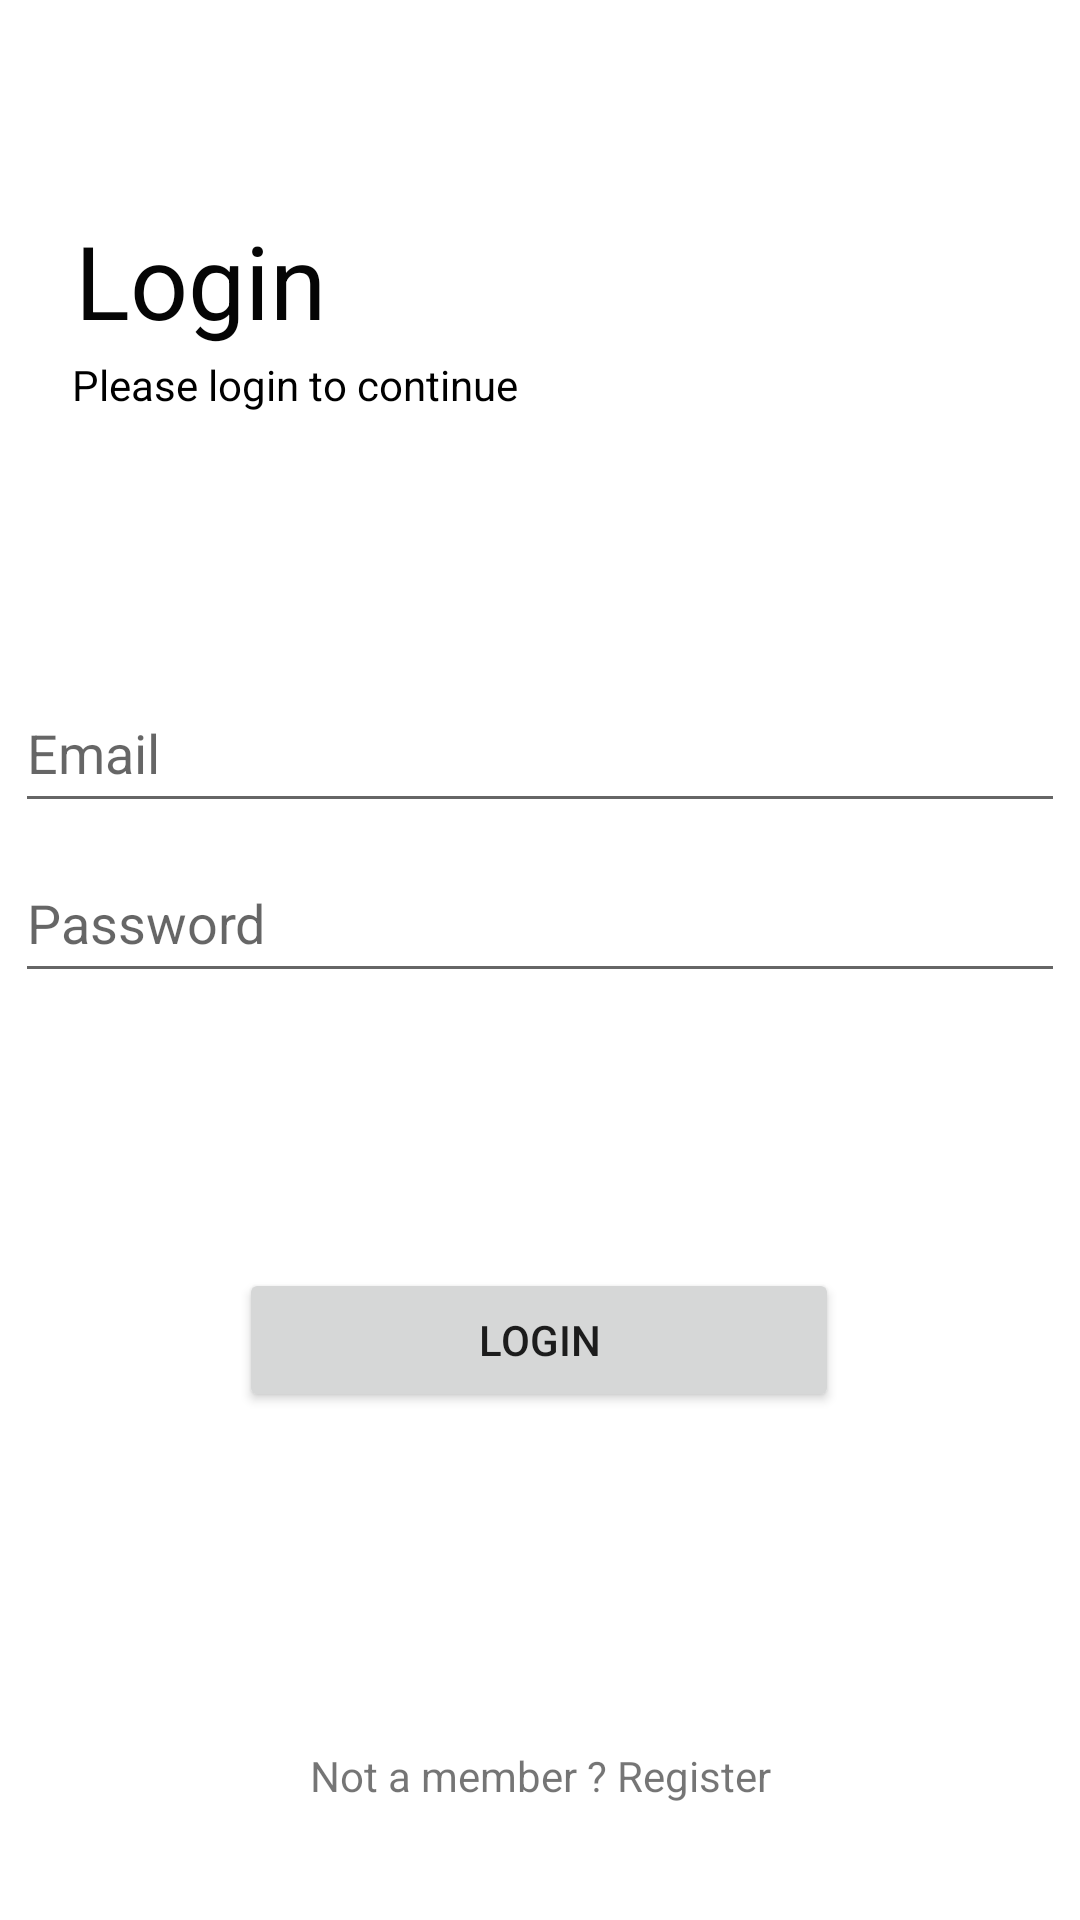

Here is an Android app screen rendered from its layout file. Give the layout XML and the strings, colors and styles it references.
<!-- AndroidManifest.xml: application theme Theme.AndroidAuthWithFirebase -->
<!-- res/layout/activity_login.xml -->
<?xml version="1.0" encoding="utf-8"?>
<androidx.constraintlayout.widget.ConstraintLayout xmlns:android="http://schemas.android.com/apk/res/android"
    xmlns:app="http://schemas.android.com/apk/res-auto"
    xmlns:tools="http://schemas.android.com/tools"
    android:layout_width="match_parent"
    android:layout_height="match_parent"
    tools:context=".SingupActivity">

    <TextView
        android:id="@+id/signin"
        android:layout_width="wrap_content"
        android:layout_height="wrap_content"
        android:text="Login"
        android:textColor="#050505"
        android:textSize="34sp"
        app:layout_constraintBottom_toBottomOf="parent"
        app:layout_constraintEnd_toEndOf="parent"
        app:layout_constraintHorizontal_bias="0.091"
        app:layout_constraintStart_toStartOf="parent"
        app:layout_constraintTop_toTopOf="parent"
        app:layout_constraintVertical_bias="0.119" />

    <TextView
        android:id="@+id/textView2"
        android:layout_width="wrap_content"
        android:layout_height="wrap_content"
        android:text="Please login to continue"
        android:textColor="#000000"
        app:layout_constraintBottom_toBottomOf="parent"
        app:layout_constraintEnd_toEndOf="parent"
        app:layout_constraintHorizontal_bias="0.114"
        app:layout_constraintStart_toStartOf="parent"
        app:layout_constraintTop_toTopOf="parent"
        app:layout_constraintVertical_bias="0.191" />

    <EditText
        android:id="@+id/email"
        android:layout_width="350dp"
        android:layout_height="50dp"
        android:ems="10"
        android:hint="Email"
        android:inputType="textEmailAddress"
        app:layout_constraintBottom_toBottomOf="parent"
        app:layout_constraintEnd_toEndOf="parent"
        app:layout_constraintHorizontal_bias="0.497"
        app:layout_constraintStart_toStartOf="parent"
        app:layout_constraintTop_toTopOf="parent"
        app:layout_constraintVertical_bias="0.38" />

    <EditText
        android:id="@+id/password"
        android:layout_width="350dp"
        android:layout_height="50dp"
        android:ems="10"
        android:hint="Password"
        android:inputType="textPassword"
        app:layout_constraintBottom_toBottomOf="parent"
        app:layout_constraintEnd_toEndOf="parent"
        app:layout_constraintHorizontal_bias="0.491"
        app:layout_constraintStart_toStartOf="parent"
        app:layout_constraintTop_toTopOf="parent"
        app:layout_constraintVertical_bias="0.476" />

    <Button
        android:id="@+id/button"
        android:layout_width="200dp"
        android:layout_height="wrap_content"
        android:text="@string/login"
        app:layout_constraintBottom_toBottomOf="parent"
        app:layout_constraintEnd_toEndOf="parent"
        app:layout_constraintHorizontal_bias="0.498"
        app:layout_constraintStart_toStartOf="parent"
        app:layout_constraintTop_toTopOf="parent"
        app:layout_constraintVertical_bias="0.714" />

    <TextView
        android:id="@+id/redirect"
        android:layout_width="wrap_content"
        android:layout_height="wrap_content"
        android:text="@string/not_a_member_register"
        android:textSize="14sp"
        app:layout_constraintBottom_toBottomOf="parent"
        app:layout_constraintEnd_toEndOf="parent"
        app:layout_constraintHorizontal_bias="0.5"
        app:layout_constraintStart_toStartOf="parent"
        app:layout_constraintTop_toTopOf="parent"
        app:layout_constraintVertical_bias="0.938"
        android:onClick="SingupActivity"
        android:clickable="true"/>

</androidx.constraintlayout.widget.ConstraintLayout>
<!-- resources referenced by this layout -->
<resources>
  <string name="login">Login</string>
  <string name="not_a_member_register">Not a member ? Register</string>
  <style name="Theme.AndroidAuthWithFirebase" parent="Theme.MaterialComponents.DayNight.NoActionBar">
          
          <item name="colorPrimary">@color/purple_500</item>
          <item name="colorPrimaryVariant">@color/purple_700</item>
          <item name="colorOnPrimary">@color/white</item>
          
          <item name="colorSecondary">@color/teal_200</item>
          <item name="colorSecondaryVariant">@color/teal_700</item>
          <item name="colorOnSecondary">@color/black</item>
          
          <item name="android:statusBarColor">@color/purple_500</item>
          
      </style>
  <!-- not gathered from this repository: default colours our renderer supplied (Android Studio template values) -->
  <color name="purple_500">#FF6200EE</color>
  <color name="purple_700">#FF3700B3</color>
  <color name="teal_200">#FF03DAC5</color>
  <color name="teal_700">#FF018786</color>
  <color name="black">#FF000000</color>
  <color name="white">#FFFFFFFF</color>
</resources>
